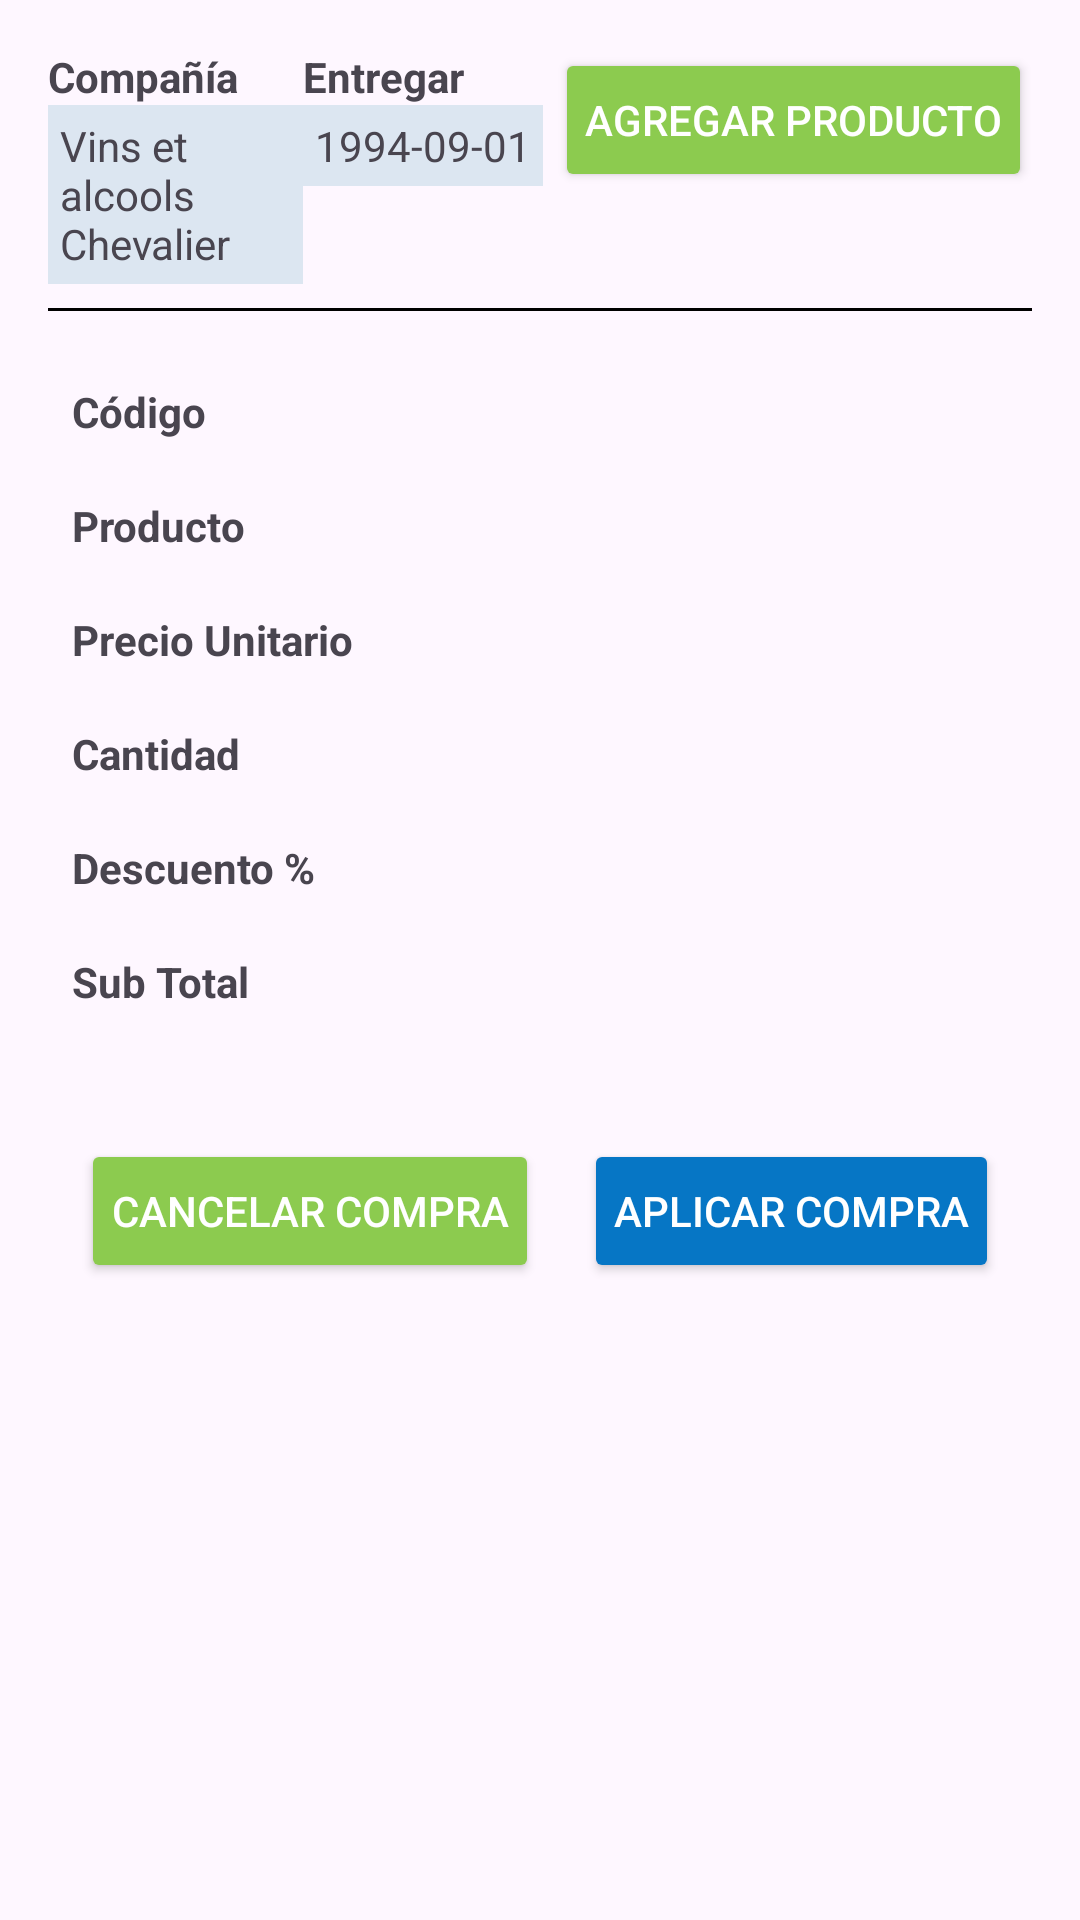

Layout XML and referenced resources for this Android screen:
<!-- AndroidManifest.xml: application theme Theme._12FireBaseAccess -->
<!-- res/layout/activity_compra.xml -->
<ScrollView xmlns:android="http://schemas.android.com/apk/res/android"
    android:layout_width="match_parent"
    android:layout_height="match_parent"
    xmlns:tools="http://schemas.android.com/tools"
    android:padding="16dp"
    tools:context=".comprar.Compra">

    <LinearLayout
        android:layout_width="match_parent"
        android:layout_height="wrap_content"
        android:orientation="vertical">

        
        <LinearLayout
            android:layout_width="match_parent"
            android:layout_height="wrap_content"
            android:orientation="horizontal"
            android:paddingBottom="8dp">

            <LinearLayout
                android:layout_width="1dp"
                android:layout_height="wrap_content"
                android:layout_weight="1"
                android:orientation="vertical">

                <TextView
                    android:layout_width="wrap_content"
                    android:layout_height="wrap_content"
                    android:text="Compañía"
                    android:textStyle="bold" />

                <TextView
                    android:layout_width="wrap_content"
                    android:layout_height="wrap_content"
                    android:text="Vins et alcools Chevalier"
                    android:background="#DCE6F1"
                    android:padding="4dp" />
            </LinearLayout>

            <LinearLayout
                android:layout_width="0dp"
                android:layout_height="wrap_content"
                android:layout_weight="1"
                android:orientation="vertical">

                <TextView
                    android:layout_width="wrap_content"
                    android:layout_height="wrap_content"
                    android:text="Entregar"
                    android:textStyle="bold" />

                <TextView
                    android:layout_width="wrap_content"
                    android:layout_height="wrap_content"
                    android:text="1994-09-01"
                    android:background="#DCE6F1"
                    android:padding="4dp" />
            </LinearLayout>

            <Button
                android:layout_width="wrap_content"
                android:layout_height="wrap_content"
                android:text="Agregar Producto"
                android:backgroundTint="#8ccb4f"
                android:textColor="#FFFFFF"
                android:padding="10dp"/>
        </LinearLayout>

        
        <View
            android:layout_width="match_parent"
            android:layout_height="1dp"
            android:background="#000000" />

        
        <LinearLayout
            android:layout_width="match_parent"
            android:layout_height="wrap_content"
            android:orientation="vertical"
            android:paddingTop="8dp">

            
            <LinearLayout
                android:layout_width="match_parent"
                android:layout_height="wrap_content"
                android:orientation="vertical"
                android:background="EAF7DB"
                android:padding="8dp"
                android:layout_marginTop="8dp">

                <TextView
                    android:id="@+id/ProductIdTextView"
                    android:layout_width="wrap_content"
                    android:layout_height="wrap_content"
                    android:text="Código"
                    android:textStyle="bold" />

                <TextView
                    android:layout_width="wrap_content"
                    android:layout_height="wrap_content"
                    android:text=" " />

                <TextView
                    android:id="@+id/productNameTextView"
                    android:layout_width="wrap_content"
                    android:layout_height="wrap_content"
                    android:text="Producto "
                    android:textStyle="bold"/>

                <TextView
                    android:layout_width="wrap_content"
                    android:layout_height="wrap_content"
                    android:text=" " />
                <TextView
                    android:id="@+id/productPriceTextView"
                    android:layout_width="wrap_content"
                    android:layout_height="wrap_content"
                    android:text="Precio Unitario"
                    android:textStyle="bold" />

                <TextView
                    android:layout_width="wrap_content"
                    android:layout_height="wrap_content"
                    android:text=" " />

                <TextView
                    android:layout_width="wrap_content"
                    android:layout_height="wrap_content"
                    android:text="Cantidad"
                    android:textStyle="bold" />

                <TextView
                    android:layout_width="wrap_content"
                    android:layout_height="wrap_content"
                    android:text=" " />

                <TextView
                    android:layout_width="wrap_content"
                    android:layout_height="wrap_content"
                    android:text="Descuento %"
                    android:textStyle="bold" />

                <TextView
                    android:layout_width="wrap_content"
                    android:layout_height="wrap_content"
                    android:text=" " />

                <TextView
                    android:layout_width="wrap_content"
                    android:layout_height="wrap_content"
                    android:text="Sub Total"
                    android:textStyle="bold" />

                <TextView
                    android:layout_width="wrap_content"
                    android:layout_height="wrap_content"
                    android:text=" " />
            </LinearLayout>
        </LinearLayout>

        
        <LinearLayout
            android:layout_width="match_parent"
            android:layout_height="wrap_content"
            android:orientation="horizontal"
            android:gravity="center"
            android:paddingTop="16dp">

            <Button
                android:layout_width="wrap_content"
                android:layout_height="wrap_content"
                android:text="Cancelar Compra"
                android:backgroundTint="@color/verde"
                android:textColor="#FFFFFF"
                android:gravity="center"
                android:layout_marginEnd="15dp"
                android:padding="10dp"/>

            <Button
                android:layout_width="wrap_content"
                android:layout_height="wrap_content"
                android:text="Aplicar Compra"
                android:backgroundTint="#0676c5"
                android:textColor="#FFFFFF"
                android:gravity="center"
                android:padding="10dp" />

        </LinearLayout>
    </LinearLayout>
</ScrollView>
<!-- resources referenced by this layout -->
<resources>
  <color name="verde">#8ccb4f</color>
  <style name="Theme._12FireBaseAccess" parent="Base.Theme._12FireBaseAccess" />
  <style name="Base.Theme._12FireBaseAccess" parent="Theme.Material3.DayNight.NoActionBar">
          
          
      </style>
</resources>
